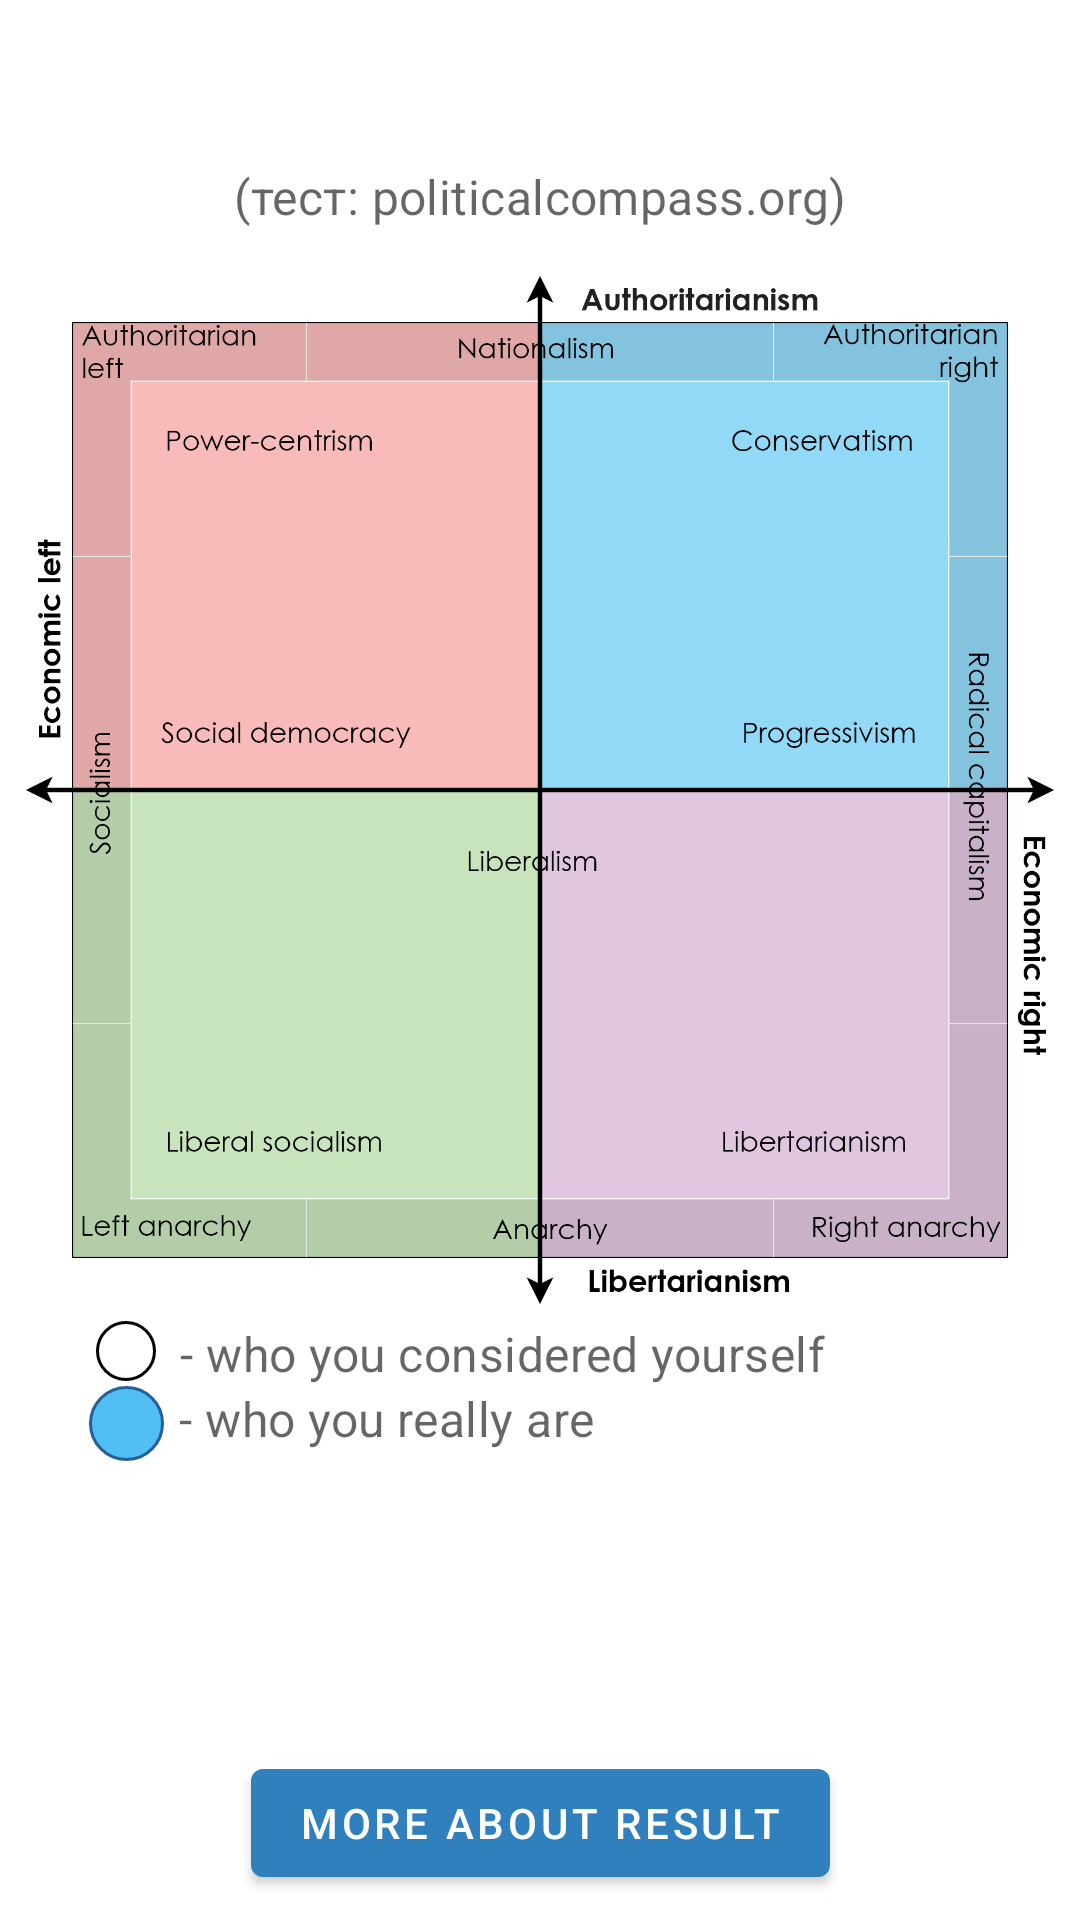

Android layout source for this screen:
<!-- AndroidManifest.xml: application theme Theme.MyApp -->
<!-- res/layout/activity_saved_result_detail.xml -->
<?xml version="1.0" encoding="utf-8"?>
<androidx.constraintlayout.widget.ConstraintLayout xmlns:android="http://schemas.android.com/apk/res/android"
    xmlns:app="http://schemas.android.com/apk/res-auto"
    xmlns:tools="http://schemas.android.com/tools"
    android:id="@+id/layout_saved_result_detail"
    android:layout_width="match_parent"
    android:layout_height="match_parent"
    tools:context=".activities.SavedResultDetailActivity">

    <TextView
        android:id="@+id/title_result_detail"
        android:layout_width="wrap_content"
        android:layout_height="wrap_content"
        android:layout_marginBottom="49dp"
        android:textAlignment="center"
        android:textAppearance="@style/TextAppearance.MyApp.Headline5"
        android:transitionName="transition_result"
        app:layout_constraintBottom_toTopOf="@+id/image_main_compass_2"
        app:layout_constraintEnd_toEndOf="parent"
        app:layout_constraintStart_toStartOf="parent"
        app:layout_constraintTop_toTopOf="parent"
        app:layout_constraintVertical_bias="0.10"
        tools:text="Либерализм" />

    <Button
        android:id="@+id/button_compass_info_2"
        android:layout_width="wrap_content"
        android:layout_height="wrap_content"
        android:layout_marginTop="24dp"
        android:text="@string/savedresultdetail_btn_compass_info"
        app:layout_constraintBottom_toBottomOf="parent"
        app:layout_constraintEnd_toEndOf="parent"
        app:layout_constraintStart_toStartOf="parent"
        app:layout_constraintTop_toBottomOf="@+id/text_who_you_are"
        app:layout_constraintVertical_bias="0.90" />

    <ImageView
        android:id="@+id/image_main_compass_2"
        android:layout_width="354dp"
        android:layout_height="354dp"
        android:layout_marginTop="64dp"

        android:transitionName="transition_image"
        app:layout_constraintBottom_toBottomOf="parent"
        app:layout_constraintEnd_toEndOf="parent"
        app:layout_constraintStart_toStartOf="parent"
        app:layout_constraintTop_toTopOf="parent"
        app:layout_constraintVertical_bias="0.10"
        app:srcCompat="@drawable/img_compass" />

    <FrameLayout
        android:id="@+id/frame_saved_result_detail"
        android:layout_width="320dp"
        android:layout_height="320dp"
        android:layout_marginStart="-1dp"
        android:layout_marginTop="16dp"
        android:layout_marginEnd="2dp"
        app:layout_constraintEnd_toEndOf="parent"
        app:layout_constraintStart_toStartOf="parent"
        app:layout_constraintTop_toTopOf="@+id/image_main_compass_2">

    </FrameLayout>

    <TextView
        android:id="@+id/text_who_you_was"
        android:layout_width="wrap_content"
        android:layout_height="wrap_content"
        android:layout_marginStart="8dp"
        android:text="@string/savedresultdetail_txt_who_you_was"
        android:textAppearance="@style/TextAppearance.MyApp.Subtitle1"
        app:layout_constraintStart_toEndOf="@+id/image_circle_light"
        app:layout_constraintTop_toBottomOf="@+id/image_main_compass_2" />

    <ImageView
        android:id="@+id/image_circle_dark"
        android:layout_width="wrap_content"
        android:layout_height="wrap_content"
        app:layout_constraintEnd_toEndOf="@+id/image_circle_light"
        app:layout_constraintStart_toStartOf="@+id/image_circle_light"
        app:layout_constraintTop_toTopOf="@+id/text_who_you_are"
        app:srcCompat="@drawable/shape_circle_dark" />

    <TextView
        android:id="@+id/text_who_you_are"
        android:layout_width="wrap_content"
        android:layout_height="wrap_content"
        android:layout_marginStart="5dp"
        android:text="@string/savedresultdetail_txt_you_are"
        android:textAppearance="@style/TextAppearance.MyApp.Subtitle1"
        app:layout_constraintStart_toEndOf="@+id/image_circle_dark"
        app:layout_constraintTop_toBottomOf="@+id/text_who_you_was" />

    <ImageView
        android:id="@+id/image_circle_light"
        android:layout_width="wrap_content"
        android:layout_height="wrap_content"
        android:layout_marginStart="32dp"
        app:layout_constraintStart_toStartOf="parent"
        app:layout_constraintTop_toTopOf="@+id/text_who_you_was"
        app:srcCompat="@drawable/shape_circle_light" />

    <TextView
        android:id="@+id/text_result_date"
        android:layout_width="wrap_content"
        android:layout_height="wrap_content"
        android:textAppearance="@style/TextAppearance.MyApp.Subtitle1"
        android:transitionName="transition_date"
        app:layout_constraintEnd_toEndOf="parent"
        app:layout_constraintHorizontal_chainStyle="packed"
        app:layout_constraintStart_toStartOf="parent"
        app:layout_constraintTop_toBottomOf="@+id/title_result_detail"
        tools:text="2020-05-01 20:25:35" />

    <TextView
        android:id="@+id/text_result_owner"
        android:layout_width="wrap_content"
        android:layout_height="wrap_content"
        android:text="(тест: politicalcompass.org)"
        android:textAppearance="@style/TextAppearance.MyApp.Subtitle1"
        app:layout_constraintEnd_toEndOf="parent"
        app:layout_constraintHorizontal_chainStyle="packed"
        app:layout_constraintStart_toStartOf="parent"
        app:layout_constraintTop_toBottomOf="@+id/text_result_date" />

</androidx.constraintlayout.widget.ConstraintLayout>
<!-- resources referenced by this layout -->
<resources>
  <string name="savedresultdetail_btn_compass_info">More about result</string>
  <string name="savedresultdetail_txt_who_you_was">- who you considered yourself</string>
  <string name="savedresultdetail_txt_you_are">- who you really are</string>
  <style name="TextAppearance.MyApp.Subtitle1" parent="TextAppearance.MaterialComponents.Subtitle1">
          <item name="android:fontFamily">@font/roboto_regular</item>
          <item name="android:textSize">16sp</item>
          <item name="android:textColor">@color/on_surface</item>
      </style>
  <color name="on_surface_bright">#CC000000</color>
  <color name="on_surface">#99000000</color>
  <color name="primary">#2F80BD</color>
  <color name="primary_dark">#23609B</color>
  <color name="on_primary_bright">#FFFFFF</color>
  <style name="Theme.MyApp.MyToggle" parent="Widget.AppCompat.DrawerArrowToggle">
          <item name="color">@color/on_primary</item>
      </style>
  <style name="Theme.MyApp.MyToolBar" parent="Widget.MaterialComponents.Toolbar">
          <item name="titleTextColor">@color/on_primary_bright</item>
      </style>
  <style name="Theme.MyApp.MyActionBarTheme" parent="ThemeOverlay.MaterialComponents.ActionBar">
          <item name="colorControlNormal">@color/on_primary</item>
      </style>
  <style name="Theme.MyApp.MyProgressBar" parent="Widget.AppCompat.ProgressBar.Horizontal">
          <item name="android:secondaryProgressTint">@color/deleting</item>
      </style>
  <style name="TextAppearance.MyApp.Headline1" parent="TextAppearance.MaterialComponents.Headline1">
          <item name="android:fontFamily">@font/roboto_light</item>
          <item name="android:textSize">96sp</item>
          <item name="android:textColor">@color/on_surface_bright</item>
      </style>
  <style name="TextAppearance.MyApp.Headline2" parent="TextAppearance.MaterialComponents.Headline2">
          <item name="android:fontFamily">@font/roboto_light</item>
          <item name="android:textSize">60sp</item>
          <item name="android:textColor">@color/on_surface_bright</item>
      </style>
  <style name="TextAppearance.MyApp.Headline6" parent="TextAppearance.MaterialComponents.Headline6">
          <item name="android:fontFamily">@font/roboto_medium</item>
          <item name="android:textSize">20sp</item>
          <item name="android:textColor">@color/on_surface_bright</item>
      </style>
  <style name="TextAppearance.MyApp.Subtitle2" parent="TextAppearance.MaterialComponents.Subtitle2">
          <item name="android:fontFamily">@font/roboto_medium</item>
          <item name="android:textSize">14sp</item>
          <item name="android:textColor">@color/on_surface</item>
      </style>
  <style name="TextAppearance.MyApp.Body1" parent="TextAppearance.MaterialComponents.Body1">
          <item name="android:fontFamily">@font/roboto_regular</item>
          <item name="android:textSize">16sp</item>
          <item name="android:textColor">@color/on_surface</item>
      </style>
  <style name="TextAppearance.MyApp.Body2" parent="TextAppearance.MaterialComponents.Body2">
          <item name="android:fontFamily">@font/roboto_regular</item>
          <item name="android:textSize">14sp</item>
          <item name="android:textColor">@color/on_surface</item>
      </style>
  <style name="TextAppearance.MyApp.Button" parent="TextAppearance.MaterialComponents.Button">
          <item name="android:fontFamily">@font/roboto_medium</item>
          <item name="android:textSize">14sp</item>
          <item name="android:textAllCaps">true</item>
      </style>
  <style name="TextAppearance.MyApp.Caption" parent="TextAppearance.MaterialComponents.Caption">
          <item name="android:fontFamily">@font/roboto_regular</item>
          <item name="android:textSize">12sp</item>
      </style>
  <color name="on_primary">#BDFFFFFF</color>
  <color name="deleting">#FF5E5E</color>
</resources>
